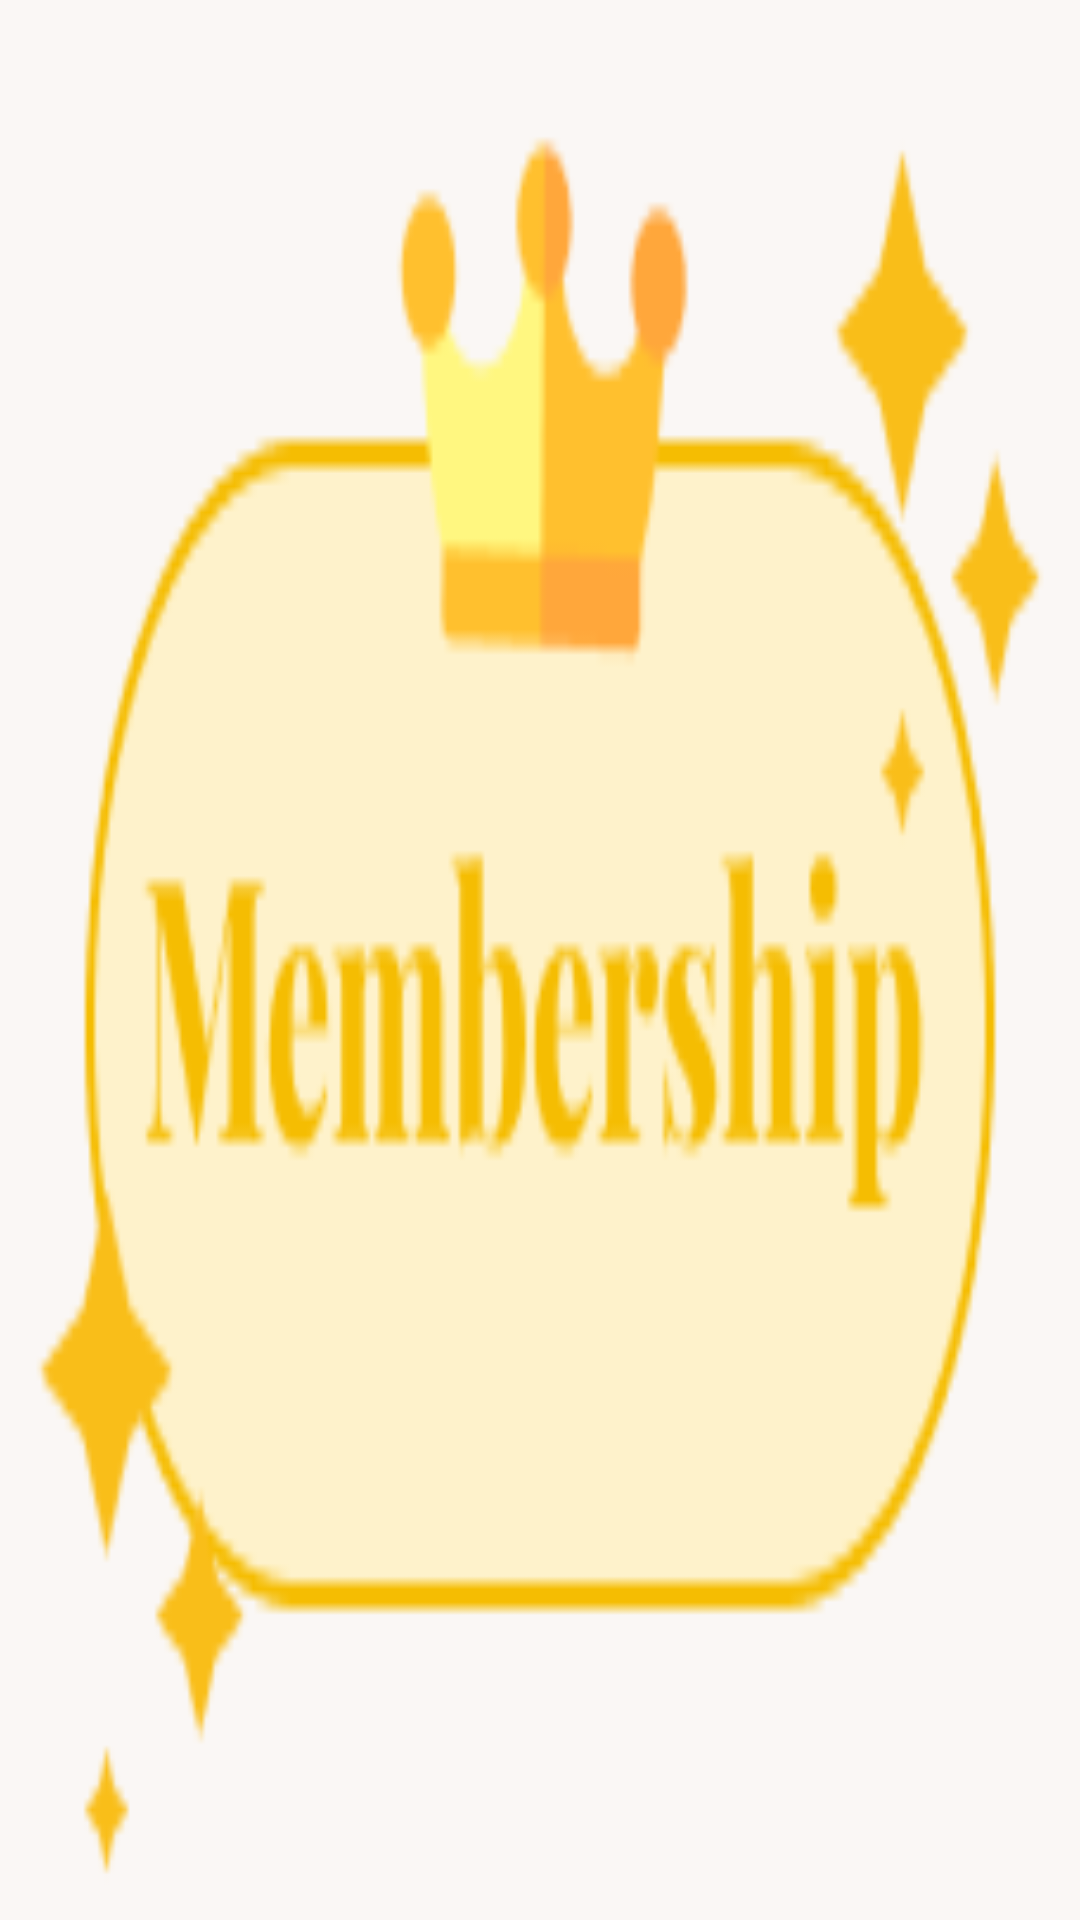

The Android layout XML behind this screen, and the referenced resources:
<!-- AndroidManifest.xml: application theme Theme.ShopApp -->
<!-- res/layout/membership_button_layout.xml -->
<?xml version="1.0" encoding="utf-8"?>
<TextView xmlns:android="http://schemas.android.com/apk/res/android"
    android:layout_width="wrap_content"
    android:layout_height="wrap_content"
    android:gravity="center"
    android:textColor="#000"
    android:textStyle="bold"
    android:background="@drawable/img_37"
    android:padding="8dp" />
<!-- resources referenced by this layout -->
<resources>
  <!-- drawable img_37: png bitmap (drawable, 6820 bytes) -->
  <style name="Theme.ShopApp" parent="Base.Theme.ShopApp" />
  <style name="Base.Theme.ShopApp" parent="Theme.Material3.DayNight.NoActionBar">
          
          <item name="colorPrimary">#F7B8B5</item>
          <item name="colorPrimaryVariant">@color/Purple</item>
          <item name="colorOnPrimary">@color/black</item>
  
          
          <item name="colorSecondary">#F1D0C7</item>
          <item name="colorSecondaryVariant">@color/white</item>
          <item name="colorOnSecondary">@color/black</item>
  
          
          <item name="colorAccent">#FF6B6B</item>
  
          
          <item name="android:textColor">#4A4A4A</item>
  
          
          <item name="android:colorBackground">#FAF7F5</item>
      </style>
  <color name="Purple">#40142c</color>
  <color name="black">#FF000000</color>
  <color name="white">#FFFFFFFF</color>
</resources>
